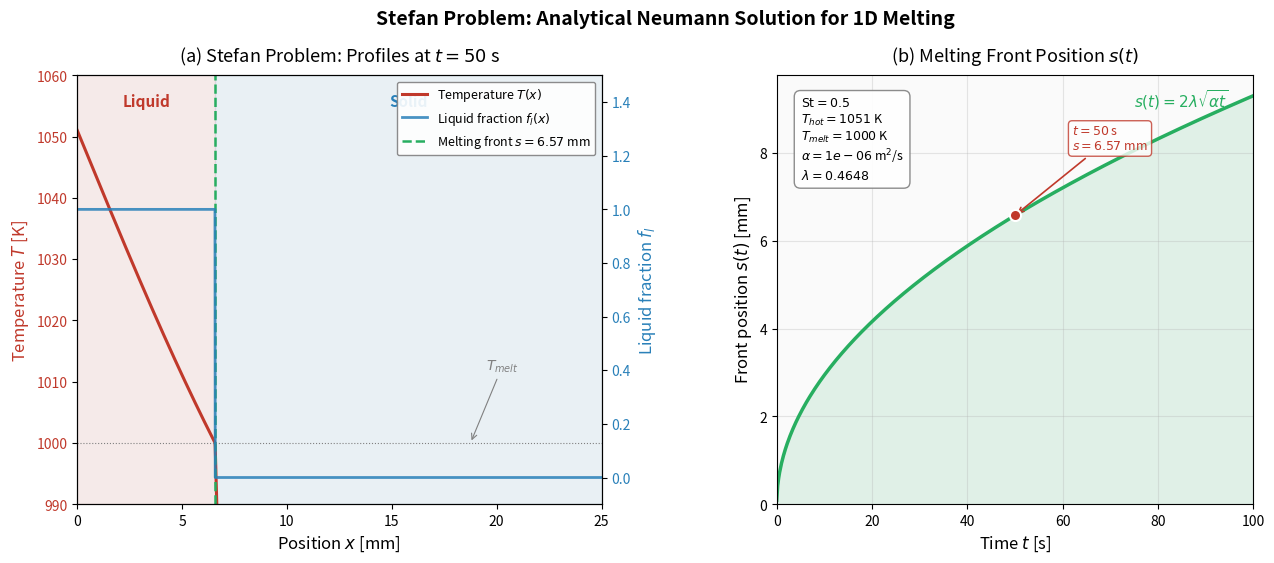

Write the Python code that produced this figure. (Note: this script raises an exception after producing the figure.)
#!/usr/bin/env python3
"""
Stefan Problem: 1D melting front visualization.

Analytical Neumann solution for a semi-infinite solid initially at T_melt,
with a hot wall suddenly applied at x=0.

Parameters:
  St = 0.5, T_hot = 1051 K, T_melt = 1000 K, alpha = 1e-6 m^2/s

The similarity variable lambda satisfies:
  lambda * exp(lambda^2) * erf(lambda) = St / sqrt(pi)

Temperature profiles:
  T_liquid(x,t) = T_hot - (T_hot - T_melt) * erf(x/(2*sqrt(alpha*t))) / erf(lambda)
  T_solid(x,t)  = T_melt * erfc(x/(2*sqrt(alpha_s*t))) / erfc(lambda * sqrt(alpha/alpha_s))

Front position:
  s(t) = 2 * lambda * sqrt(alpha * t)
"""

import numpy as np
from scipy.special import erf, erfc
from scipy.optimize import brentq
import matplotlib.pyplot as plt
import matplotlib.gridspec as gridspec

# --- Physical parameters ---
T_hot = 1051.0    # K, hot wall temperature
T_melt = 1000.0   # K, melting temperature
T_cold = T_melt    # solid initially at T_melt (classical Stefan)
St = 0.5           # Stefan number = c_p*(T_hot - T_melt) / L
alpha_l = 1e-6     # m^2/s, liquid thermal diffusivity
alpha_s = alpha_l   # assume equal diffusivities for simplicity

# --- Solve transcendental equation for lambda ---
# St/sqrt(pi) = lambda * exp(lambda^2) * erf(lambda)
def transcendental(lam):
    return lam * np.exp(lam**2) * erf(lam) - St / np.sqrt(np.pi)

lam = brentq(transcendental, 0.01, 2.0)
print(f"Similarity parameter lambda = {lam:.6f}")

# --- Panel (a): Temperature and liquid fraction at a snapshot ---
t_snap = 50.0  # seconds
s_snap = 2.0 * lam * np.sqrt(alpha_l * t_snap)  # front position at t_snap

L_domain = 0.025  # 25 mm domain
x = np.linspace(0, L_domain, 2000)

# Temperature profile
T = np.zeros_like(x)
eta = x / (2.0 * np.sqrt(alpha_l * t_snap))

# Liquid region: x < s(t)
mask_liq = x < s_snap
T[mask_liq] = T_hot - (T_hot - T_melt) * erf(eta[mask_liq]) / erf(lam)

# Solid region: x >= s(t)
mask_sol = x >= s_snap
eta_s = x[mask_sol] / (2.0 * np.sqrt(alpha_s * t_snap))
lam_s = lam * np.sqrt(alpha_l / alpha_s)
T[mask_sol] = T_melt * erfc(eta_s) / erfc(lam_s)

# Liquid fraction: step function at front
f_l = np.where(x < s_snap, 1.0, 0.0)

# --- Panel (b): Front position vs time ---
t_arr = np.linspace(0.01, 100.0, 500)
s_arr = 2.0 * lam * np.sqrt(alpha_l * t_arr)

# --- Plotting ---
fig = plt.figure(figsize=(14, 5.5))
gs = gridspec.GridSpec(1, 2, width_ratios=[1.1, 1], wspace=0.35)

# Color palette
col_T = "#C0392B"
col_fl = "#2980B9"
col_front = "#27AE60"
col_bg = "#FAFAFA"

# --- Panel (a) ---
ax1 = fig.add_subplot(gs[0])
ax1.set_facecolor(col_bg)

# Shade liquid and solid regions
ax1.axvspan(0, s_snap * 1000, alpha=0.08, color=col_T, label="_nolegend_")
ax1.axvspan(s_snap * 1000, L_domain * 1000, alpha=0.08, color=col_fl, label="_nolegend_")

# Temperature
ln1 = ax1.plot(x * 1000, T, color=col_T, linewidth=2.2, label="Temperature $T(x)$")
ax1.set_xlabel("Position $x$ [mm]", fontsize=12)
ax1.set_ylabel("Temperature $T$ [K]", fontsize=12, color=col_T)
ax1.tick_params(axis='y', labelcolor=col_T)
ax1.set_ylim(990, 1060)
ax1.set_xlim(0, L_domain * 1000)

# Melting front vertical line
ax1.axvline(s_snap * 1000, color=col_front, linewidth=1.8, linestyle='--',
            label=f"Melting front $s = {s_snap*1000:.2f}$ mm")

# Liquid fraction on twin axis
ax2 = ax1.twinx()
ln2 = ax2.plot(x * 1000, f_l, color=col_fl, linewidth=2.0, linestyle='-',
               label="Liquid fraction $f_l(x)$", alpha=0.85)
ax2.set_ylabel("Liquid fraction $f_l$", fontsize=12, color=col_fl)
ax2.tick_params(axis='y', labelcolor=col_fl)
ax2.set_ylim(-0.1, 1.5)

# T_melt annotation
ax1.axhline(T_melt, color='gray', linewidth=0.8, linestyle=':')
ax1.annotate("$T_{melt}$", xy=(L_domain * 1000 * 0.75, T_melt),
             xytext=(L_domain * 1000 * 0.78, T_melt + 12),
             fontsize=10, color='gray',
             arrowprops=dict(arrowstyle='->', color='gray', lw=0.8))

# Region labels
ax1.text(s_snap * 500, 1055, "Liquid", fontsize=11, ha='center',
         color=col_T, fontstyle='italic', fontweight='bold')
ax1.text((s_snap * 1000 + L_domain * 1000) / 2, 1055, "Solid", fontsize=11, ha='center',
         color=col_fl, fontstyle='italic', fontweight='bold')

# Combined legend
from matplotlib.lines import Line2D
front_handle = Line2D([0], [1], color=col_front, linewidth=1.8, linestyle='--')
lines_for_legend = ln1 + ln2 + [front_handle]
labels_for_legend = [l.get_label() for l in ln1 + ln2]
labels_for_legend.append(f"Melting front $s = {s_snap*1000:.2f}$ mm")
ax1.legend(lines_for_legend, labels_for_legend, loc='upper right', fontsize=9,
           framealpha=0.9, edgecolor='gray')

ax1.set_title(f"(a) Stefan Problem: Profiles at $t = {t_snap:.0f}$ s", fontsize=13, pad=10)

# --- Panel (b) ---
ax3 = fig.add_subplot(gs[1])
ax3.set_facecolor(col_bg)

ax3.plot(t_arr, s_arr * 1000, color=col_front, linewidth=2.5)
ax3.fill_between(t_arr, 0, s_arr * 1000, alpha=0.12, color=col_front)

# Mark the snapshot time
ax3.plot(t_snap, s_snap * 1000, 'o', color=col_T, markersize=8, zorder=5,
         markeredgecolor='white', markeredgewidth=1.5)
ax3.annotate(f"$t = {t_snap:.0f}$ s\n$s = {s_snap*1000:.2f}$ mm",
             xy=(t_snap, s_snap * 1000),
             xytext=(t_snap + 12, s_snap * 1000 + 1.5),
             fontsize=9, color=col_T,
             arrowprops=dict(arrowstyle='->', color=col_T, lw=1.2),
             bbox=dict(boxstyle='round,pad=0.3', facecolor='white', edgecolor=col_T, alpha=0.8))

# sqrt(t) reference
ax3.text(75, 2.0 * lam * np.sqrt(alpha_l * 75) * 1000 + 1.0,
         r"$s(t) = 2\lambda\sqrt{\alpha t}$",
         fontsize=11, color=col_front, fontstyle='italic')

ax3.set_xlabel("Time $t$ [s]", fontsize=12)
ax3.set_ylabel("Front position $s(t)$ [mm]", fontsize=12)
ax3.set_xlim(0, 100)
ax3.set_ylim(0, None)
ax3.grid(True, alpha=0.3, linestyle='-')

# Parameter box
param_text = (f"$\\mathrm{{St}} = {St}$\n"
              f"$T_{{hot}} = {T_hot:.0f}$ K\n"
              f"$T_{{melt}} = {T_melt:.0f}$ K\n"
              f"$\\alpha = {alpha_l:.0e}$ m$^2$/s\n"
              f"$\\lambda = {lam:.4f}$")
ax3.text(0.05, 0.95, param_text, transform=ax3.transAxes,
         fontsize=9, verticalalignment='top',
         bbox=dict(boxstyle='round,pad=0.5', facecolor='white',
                   edgecolor='gray', alpha=0.9))

ax3.set_title("(b) Melting Front Position $s(t)$", fontsize=13, pad=10)

fig.suptitle("Stefan Problem: Analytical Neumann Solution for 1D Melting",
             fontsize=14, fontweight='bold', y=1.02)

fig.subplots_adjust(left=0.08, right=0.92, top=0.90, bottom=0.12)
plt.savefig("/home/yzk/LBMProject/scripts/viz/stefan_melting.png",
            dpi=200, bbox_inches='tight', facecolor='white')
plt.close()
print("Saved: /home/yzk/LBMProject/scripts/viz/stefan_melting.png")
